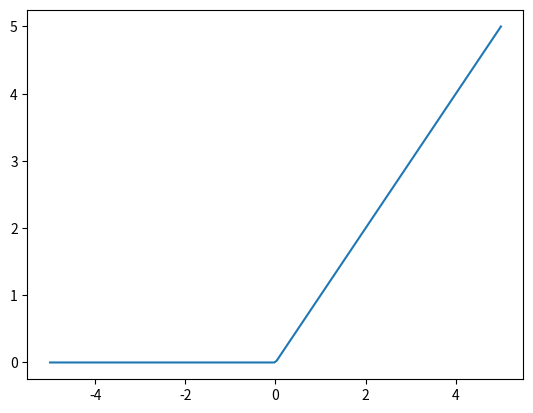
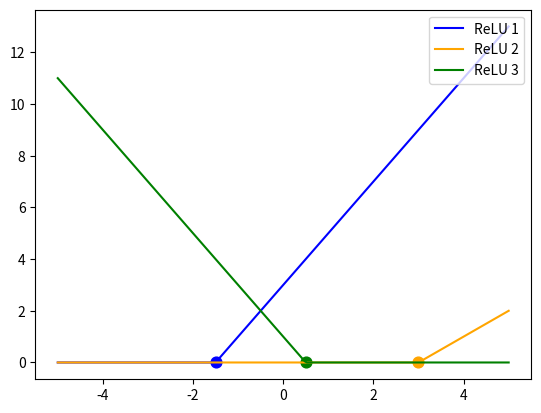
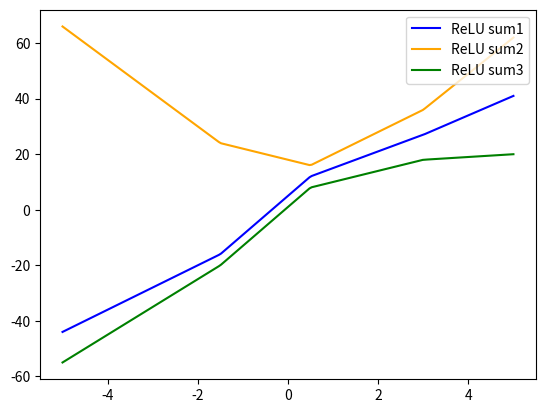
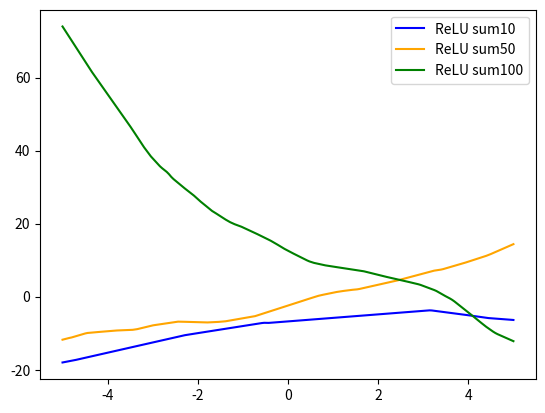
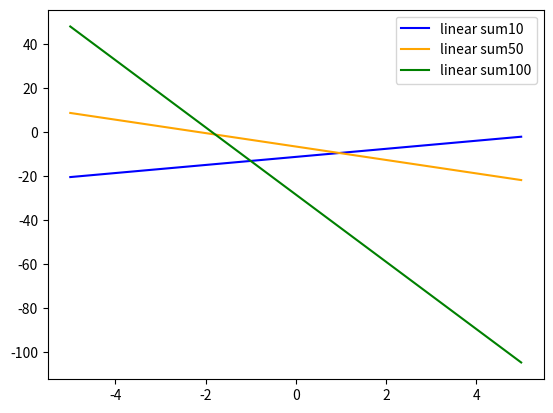
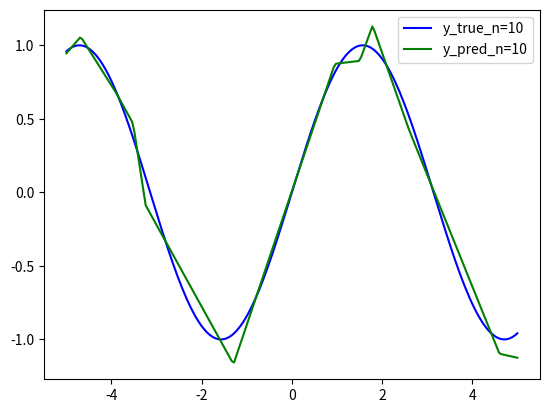
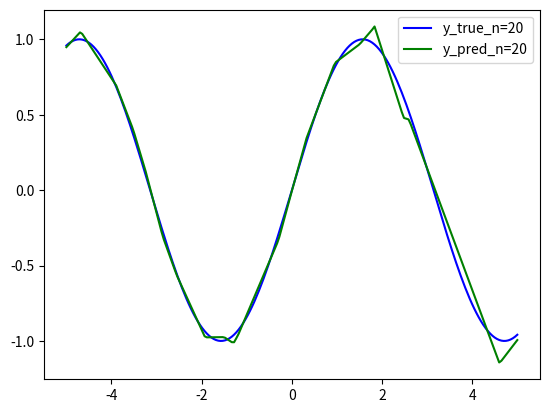
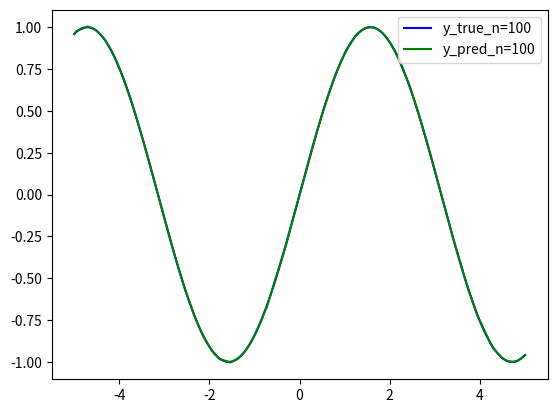
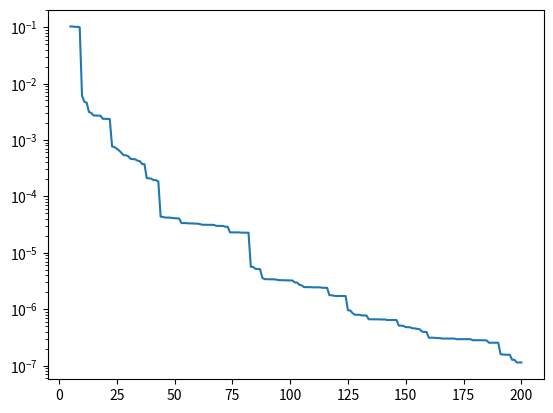

These charts were generated, in order, by the following Python code:
import numpy as np
import matplotlib.pyplot as plt

np.random.seed(42)

# 과제 1
print("\n\n\n\n\n")
import time

a = np.random.rand(1000000)
b = np.random.rand(1000000)

tic_dot = time.time()
c_dot = np.dot(a,b)
toc_dot = time.time()

print("np.dot을 통한 결과값: ",c_dot)
print("넘파이 dot 걸린 시간: " + str(1000*(toc_dot-tic_dot))+" ms")

c_for=0
tic_for = time.time()
for i in range(1000000):
    c_for += a[i]*b[i]
toc_for = time.time()

print("for을 통한 결과값: ",c_for)
print("for loop 걸린 시간: " + str(1000*(toc_for-tic_for))+" ms")
print(c_dot==c_for)
print(np.allclose(c_dot,c_for))

print("\n\n\n\n\n")



# 과제 2
a=np.random.rand(3, 4)
print("열 정규화 keepdims False 결과값: \n",a/a.sum(axis=0,keepdims=False))
print("\n\n\n\n\n")
print("열 정규화 keepdims True 결과값: \n",a/a.sum(axis=0,keepdims=True))
print("\n\n\n\n\n")
print("각 열의 합: ",(a/a.sum(axis=0,keepdims=True)).sum(axis=0,keepdims=True))
print("\n\n\n\n\n")
print("각 열 검사:", np.isclose((a/a.sum(axis=0,keepdims=True)).sum(axis=0,keepdims=True), 1))
print("\n\n\n\n\n")



#print("행 정규화 keepdims False 결과값: \n",a/a.sum(axis=1,keepdims=False))
print("행 정규화 keepdims True 결과값: \n",a/a.sum(axis=1,keepdims=True))
print("\n\n\n\n\n")
print("각 행의 합: ",(a/a.sum(axis=1,keepdims=True)).sum(axis=1,keepdims=True))

print("\n\n\n\n\n")
print("각 열 검사:", np.isclose((a/a.sum(axis=1,keepdims=True)).sum(axis=1,keepdims=True), 1))
print("\n\n\n\n\n")

#과제 3
a = np.random.randn(5)
b = np.random.randn(5, 1)
print("a.shape: " ,a.shape , "b.shape: ", b.shape)
print("\n\n\n\n\n")
print("a.T.shape: " ,a.T.shape , "b.T.shape: ", b.T.shape)
print("\n\n\n\n\n")
print("np.dot(a, a.T): ",np.dot(a, a.T),"\n\n\n\nnp.dot(b, b.T):\n ",np.dot(b, b.T))
print("\n\n\n\n\n")


#과제 4
import numpy as np
import matplotlib.pyplot as plt

def relu(x):
    x=np.maximum(0,x)
    return x 

def relu_for_result(x,relu_number):
    w = np.random.randn(relu_number)
    c = np.random.randn(relu_number)
    r = np.random.uniform(-5, 5, relu_number)

    b = -w * r # 꺾이는 위치 r을 먼저 [-5,5] 사이 값으로 정하고, 이미 알고 있는 w를 이용해서 그 위치에서 꺾이게 하는 b를 구하는 식임.
    
    result=np.zeros(200)
    

    for i in range(relu_number):
        activate=relu(w[i]*x+b[i])
        result+=c[i]*activate
    return result

def linear_for_result(x,relu_number):
    w = np.random.randn(relu_number)
    c = np.random.randn(relu_number)
    r = np.random.uniform(-5, 5, relu_number)

    b = -w * r # 꺾이는 위치 r을 먼저 [-5,5] 사이 값으로 정하고, 이미 알고 있는 w를 이용해서 그 위치에서 꺾이게 하는 b를 구하는 식임.
    
    result=np.zeros(200)
    

    for i in range(relu_number):
        activate=w[i]*x+b[i]
        result+=c[i]*activate
    return result


x = np.linspace(-5, 5, 200)
y=relu(x)
plt.plot(x, y)
plt.show()

w1=2 
b1=3
y1=relu(w1*x + b1)
y1_0=-b1/w1

w2=1 
b2=-3
y2=relu(w2*x + b2)
y2_0=-b2/w2

w3=-2 
b3=+1
y3=relu(w3*x + b3)
y3_0=-b3/w3

plt.plot(x,y1,label="ReLU 1", color="blue")
plt.scatter(y1_0, 0, color='blue', s=60)
plt.plot(x,y2,label="ReLU 2", color="orange")
plt.scatter(y2_0, 0, color='orange', s=60)
plt.plot(x,y3,label="ReLU 3", color="green")
plt.scatter(y3_0, 0, color='green', s=60)
plt.legend(loc="upper right")
plt.show()

c1=3
c2=1
c3=-4
y4 = c1*relu(w1*x+b1) + c2*relu(w2*x+b2) + c3*relu(w3*x+b3)
plt.plot(x,y4,label="ReLU sum1", color="blue")
c1=4
c2=5
c3=6
y5 = c1*relu(w1*x+b1) + c2*relu(w2*x+b2) + c3*relu(w3*x+b3)
plt.plot(x,y5,label="ReLU sum2", color="orange")
c1=2
c2=-3
c3=-5
y6 = c1*relu(w1*x+b1) + c2*relu(w2*x+b2) + c3*relu(w3*x+b3)
plt.plot(x,y6,label="ReLU sum3", color="green")
plt.legend(loc="upper right")
plt.show()


result_10=relu_for_result(x,10)
plt.plot(x,result_10,label="ReLU sum10", color="blue")

result_50=relu_for_result(x,50)
plt.plot(x,result_50,label="ReLU sum50", color="orange")

result_100=relu_for_result(x,100)
plt.plot(x,result_100,label="ReLU sum100", color="green")
plt.legend(loc="upper right")
plt.show()

result_10=linear_for_result(x,10)
plt.plot(x,result_10,label="linear sum10", color="blue")

result_50=linear_for_result(x,50)
plt.plot(x,result_50,label="linear sum50", color="orange")

result_100=linear_for_result(x,100)
plt.plot(x,result_100,label="linear sum100", color="green")
plt.legend(loc="upper right")
plt.show()

print("\n\n\n\n\n")


#과제 5
def H_calculater(x,w,b,n):
    H= relu(x[:,np.newaxis] * w[np.newaxis,:n] + b[np.newaxis,:n])
    return H
def c_create(H,relu_number):

    c=np.linalg.lstsq(H[:relu_number], y_true, rcond=None)[0]
    return c

def mse(a,b):
    result=np.mean((a - b) ** 2)
    return result




x = np.linspace(-5, 5, 200)
y_true = np.sin(x)

print(x.shape,y_true.shape)

w = np.random.randn(200)
c = np.random.randn(200)
r = np.random.uniform(-5, 5, 200)
b = -w * r 

H= H_calculater(x,w,b,10)
c=np.linalg.lstsq(H, y_true, rcond=None)[0] #H*c=y가 같아지는 c를 찾는 것이기에 차원이 안맞아도 y_true의 차원이 되게 하는 차원 c를 구하는 것임
y_pred=H@c

plt.plot(x,y_true,label="y_true_n=10",color="blue")
plt.plot(x,y_pred,label="y_pred_n=10",color="green")
plt.legend(loc="upper right")
plt.show()

H= H_calculater(x,w,b,20)
c=np.linalg.lstsq(H, y_true, rcond=None)[0]
y_pred=H@c

plt.plot(x,y_true,label="y_true_n=20",color="blue")
plt.plot(x,y_pred,label="y_pred_n=20",color="green")
plt.legend(loc="upper right")
plt.show()

H= H_calculater(x,w,b,100)
c=np.linalg.lstsq(H, y_true, rcond=None)[0]
y_pred=H@c

plt.plot(x,y_true,label="y_true_n=100",color="blue")
plt.plot(x,y_pred,label="y_pred_n=100",color="green")
plt.legend(loc="upper right")
plt.show()



n_array = np.arange(5, 201)
mse_array=[]

for i in n_array:
    H = H_calculater(x,w,b,i)
    c = np.linalg.lstsq(H, y_true, rcond=None)[0]
    y_pred=H@c
    mse_array.append( mse(y_pred,y_true))

plt.plot(n_array,mse_array)
plt.yscale("log")
plt.show()
    
